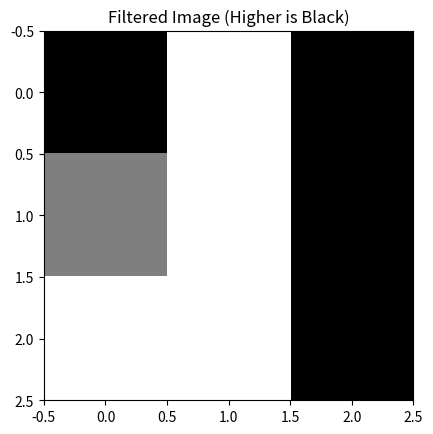

Reproduce this figure in Python.
import numpy as np

digit = np.array(
    [
        [0,1,0,1,0],
        [0,1,0,1,0],
        [0,1,1,1,0],
        [0,0,0,1,0],
        [0,0,0,1,0]
    ]
)

# prompt: display digit as black/white image

import matplotlib.pyplot as plt
plt.imshow(digit, cmap='gray')
plt.show()

# prompt: apply filter without padding

import matplotlib.pyplot as plt
import numpy as np
filter = np.array(
    [
        [0,1,0],
        [0,1,0],
        [0,1,0],
    ]
)

def apply_filter_no_padding(image, filter):
    # Get the dimensions of the image and filter
    img_h, img_w = image.shape
    fil_h, fil_w = filter.shape

    # Calculate the output dimensions
    out_h = img_h - fil_h + 1
    out_w = img_w - fil_w + 1

    # Create an empty output image
    output_image = np.zeros((out_h, out_w))

    # Apply the filter
    for i in range(out_h):
        for j in range(out_w):
            # Extract the current region of the image
            image_region = image[i:i+fil_h, j:j+fil_w]
            # Perform element-wise multiplication and sum the results
            output_image[i, j] = np.sum(image_region * filter)

    return output_image

filtered_digit = apply_filter_no_padding(digit, filter)


filtered_digit



import matplotlib.pyplot as plt
plt.imshow(filtered_digit, cmap='gray_r')
plt.title("Filtered Image (Higher is Black)")
plt.show()

